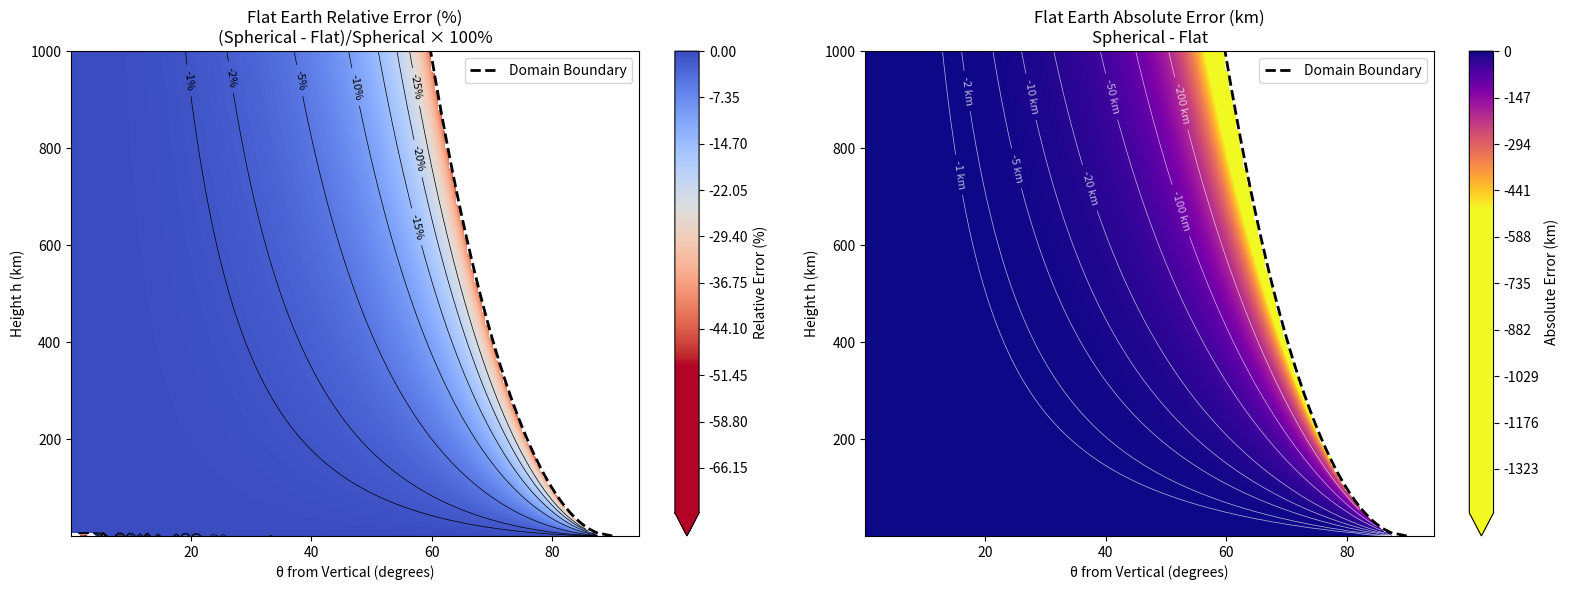

Here is the Python script that generated this plot:
import matplotlib.pyplot as plt
import numpy as np


def spherical_distance(theta, h, R=6371):
    """
    Compute great-circle distance d for spherical Earth.
    theta in radians, from vertical.
    Returns NaN if outside valid domain.
    """
    t2 = np.tan(theta) ** 2
    denominator = 2 * R * h + h**2

    if denominator <= 0:
        return 0 if h == 0 else np.nan

    max_t2 = R**2 / denominator

    if t2 >= max_t2:
        return np.nan

    numerator = (R + h) * t2 + np.sqrt(R**2 - t2 * (2 * R * h + h**2))
    ratio = numerator / (t2 + 1) / R
    ratio = np.clip(ratio, -1, 1)
    return R * np.arccos(ratio)


def flat_distance(theta, h):
    """Flat Earth approximation"""
    return h * np.tan(theta)


def relative_error(spherical, flat):
    """Calculate relative error: (spherical - flat) / spherical * 100%"""
    with np.errstate(divide="ignore", invalid="ignore"):
        error = (flat - spherical) / spherical * 100
    error[np.isinf(error)] = np.nan
    return error


# Create mesh grid
R_earth = 6371  # km

# Range of parameters
h_max = 1000  # maximum height in km
theta_max_deg = 89.9  # maximum theta in degrees

precision = 150
h_vals = np.linspace(0.001, h_max, precision)
theta_vals_deg = np.linspace(0.1, theta_max_deg, precision)
theta_vals_rad = np.radians(theta_vals_deg)

H, Theta = np.meshgrid(h_vals, theta_vals_rad)

# Compute distances and errors
D_spherical = np.zeros_like(H)
D_flat = np.zeros_like(H)

for i in range(H.shape[0]):
    for j in range(H.shape[1]):
        D_spherical[i, j] = spherical_distance(Theta[i, j], H[i, j], R_earth)
        D_flat[i, j] = flat_distance(Theta[i, j], H[i, j])

# Calculate errors
relative_err = relative_error(D_spherical, D_flat)
relative_err[relative_err > 0] = 0
absolute_err = D_flat - D_spherical
absolute_err[absolute_err > 0] = 0

# Convert theta back to degrees for plotting
Theta_deg = np.degrees(Theta)

# Create 2D contour plots
fig: plt.Figure
ax1: plt.Axes
ax2: plt.Axes
fig, (ax1, ax2) = plt.subplots(1, 2, figsize=(16, 6))

# Plot 1: Relative Error
contour1 = ax1.contourf(
    Theta_deg,
    H,
    relative_err,
    levels=precision * 10,
    cmap="coolwarm_r",
    vmin=-50,
    vmax=0,
    extend="min",
)
# ax1.set_yscale("log")
ax1.set_xlabel("θ from Vertical (degrees)")
ax1.set_ylabel("Height h (km)")
ax1.set_title("Flat Earth Relative Error (%)\n(Spherical - Flat)/Spherical × 100%")
cbar1 = fig.colorbar(contour1, ax=ax1)
contour1.set_clim(-50, 0)
cbar1.set_label("Relative Error (%)")

# Add contour lines for relative error
CS1 = ax1.contour(
    Theta_deg,
    H,
    relative_err,
    levels=[-25, -20, -15, -10, -5, -2, -1],
    colors="black",
    linewidths=0.5,
    linestyles="solid",
)
ax1.clabel(CS1, inline=True, fontsize=8, fmt="%.0f%%")

# Plot 2: Absolute Error
contour2 = ax2.contourf(
    Theta_deg,
    H,
    absolute_err,
    levels=precision * 10,
    cmap="plasma_r",
    vmin=-500,
    vmax=0,
    extend="min",
)
# ax2.set_yscale("log")
ax2.set_xlabel("θ from Vertical (degrees)")
ax2.set_ylabel("Height h (km)")
ax2.set_title("Flat Earth Absolute Error (km)\nSpherical - Flat")
cbar2 = fig.colorbar(contour2, ax=ax2)
cbar2.set_label("Absolute Error (km)")

# Add contour lines for absolute error
CS2 = ax2.contour(
    Theta_deg,
    H,
    absolute_err,
    levels=[-200, -100, -50, -20, -10, -5, -2, -1],
    colors="white",
    linewidths=0.5,
    linestyles="solid",
    alpha=0.7,
)
ax2.clabel(CS2, inline=True, fontsize=8, fmt="%.0f km")

# Add the domain boundary (where tan²θ = R²/(2Rh+h²))
boundary_theta = []
boundary_h = []
for h in h_vals:
    if h > 0:
        theta_max = np.arctan(R_earth / np.sqrt(2 * R_earth * h + h**2))
        boundary_theta.append(np.degrees(theta_max))
        boundary_h.append(h)

ax1.plot(boundary_theta, boundary_h, "k--", linewidth=2, label="Domain Boundary")
ax2.plot(boundary_theta, boundary_h, "k--", linewidth=2, label="Domain Boundary")
ax1.legend()
ax2.legend()

plt.tight_layout()
plt.show()

# Error statistics
valid_mask = ~np.isnan(relative_err) & ~np.isinf(relative_err)
valid_errors = relative_err[valid_mask]
valid_abs_errors = absolute_err[valid_mask]

print("Error Analysis:")
print(f"Maximum relative error: {np.nanmax(valid_errors):.1f}%")
print(f"Minimum relative error: {np.nanmin(valid_errors):.1f}%")
print(f"Mean relative error: {np.nanmean(valid_errors):.1f}%")
print(f"Maximum absolute error: {np.nanmax(valid_abs_errors):.1f} km")
print(f"Mean absolute error: {np.nanmean(valid_abs_errors):.1f} km")

# Show regions of over/under estimation
overestimate_mask = relative_err > 0
underestimate_mask = relative_err < 0
print(f"\nFlat Earth overestimates in {np.sum(overestimate_mask)} points")
print(f"Flat Earth underestimates in {np.sum(underestimate_mask)} points")
print(
    f"Ratio of overestimation: {np.sum(overestimate_mask) / np.sum(valid_mask) * 100:.1f}% of valid domain"
)
